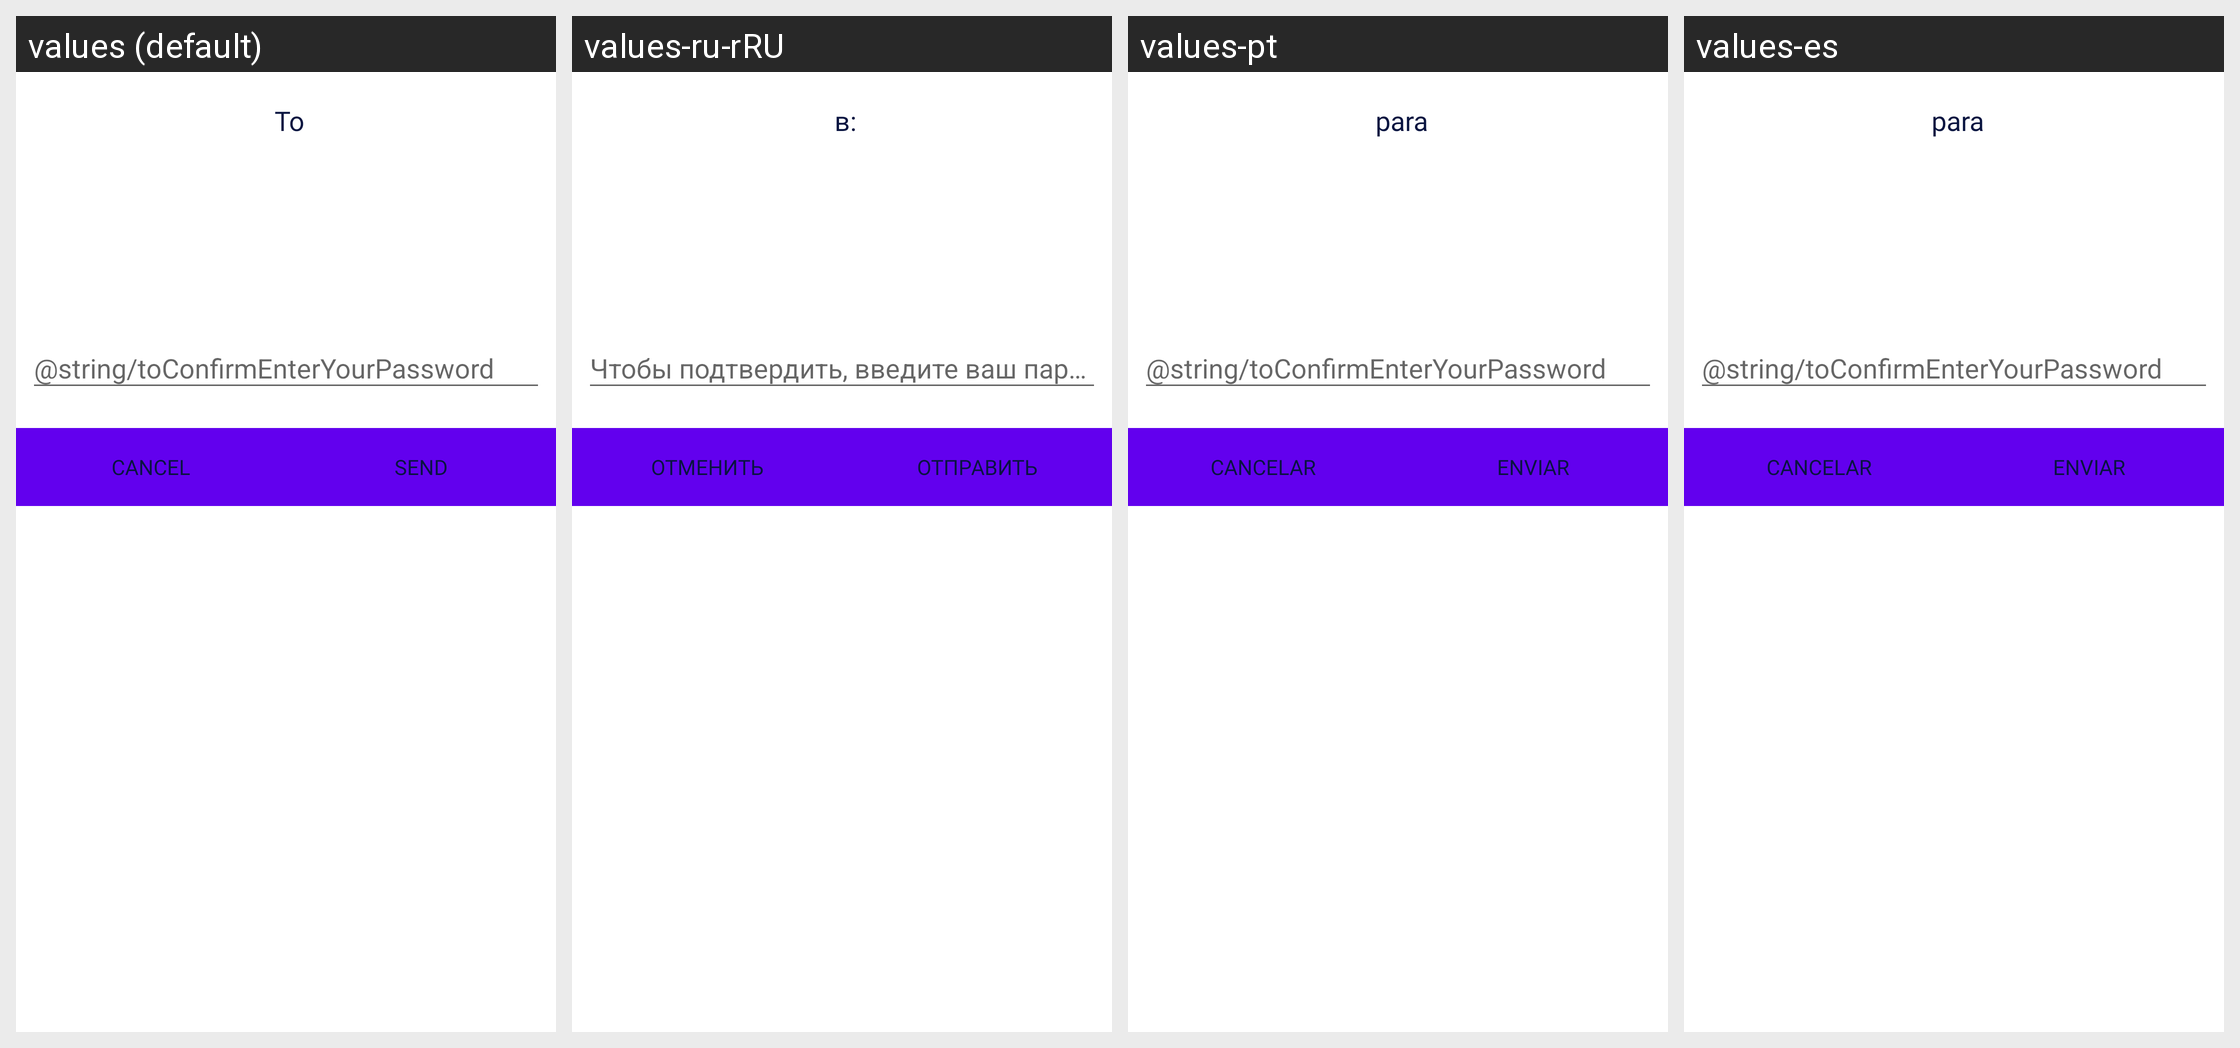

The same Android screen rendered under several of its app's locales, left to right. List the strings drawn on it with the default value and each locale's translation.
Android screen res/layout/confirm_tx_dialog.xml rendered under 4 locales, left to right: values (default), values-ru-rRU, values-pt, values-es. Device: Nexus 5 (rendered at 1080×1920; each locale shown at half size, 540×960, under a caption strip naming it); theme AppTheme.NoActionBar.
Other locales in the repository, not shown: values-fr, values-pl, values-ru, values-vi, values-zh.
Strings drawn on this screen, with the default value and each locale's value (text and hints the layout hard-codes, and strings that could not be matched under every locale, appear in the picture but are not listed):

to
  values: To
  values-ru-rRU: в:
  values-pt: para
  values-es: para

cancel
  values: Cancel
  values-ru-rRU: Отменить
  values-pt: Cancelar
  values-es: Cancelar

send
  values: Send
  values-ru-rRU: Отправить
  values-pt: Enviar
  values-es: Enviar
